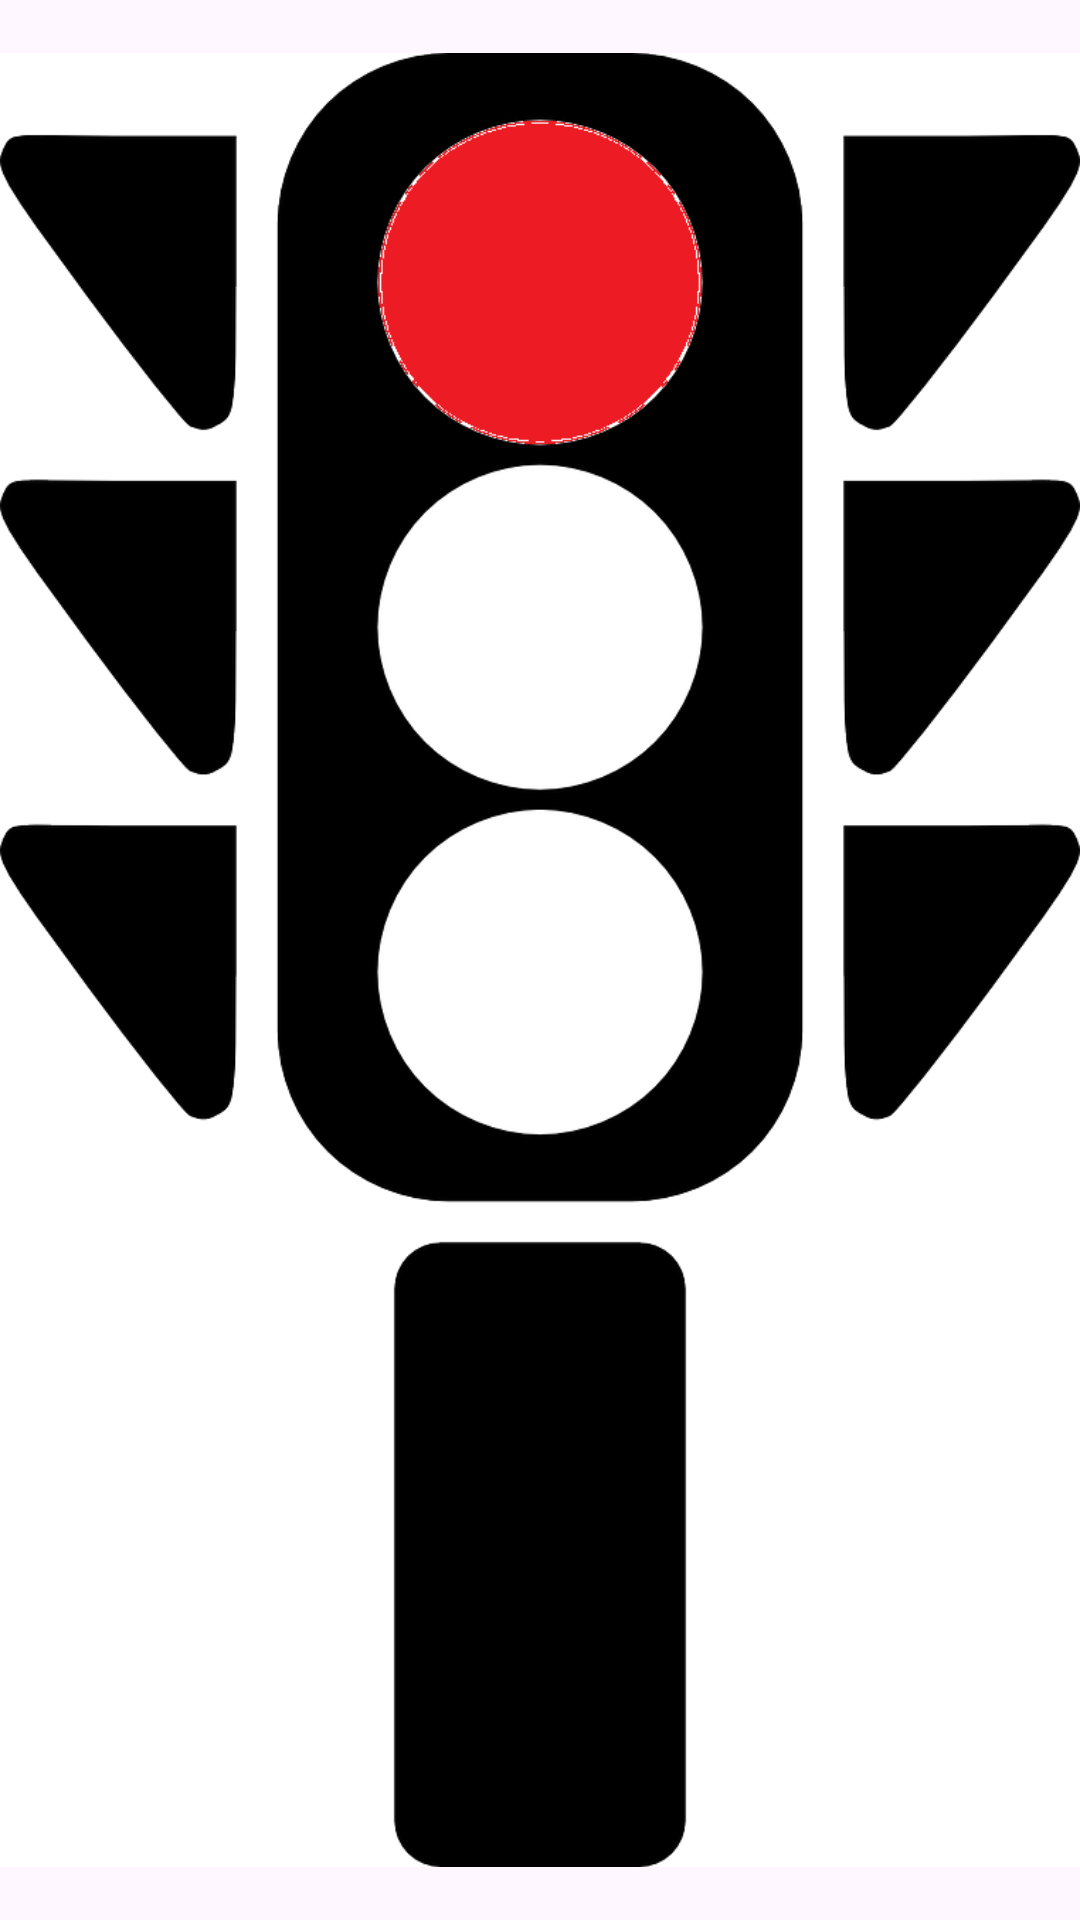

Reconstruct the res/layout file that produces this screen, plus the resources it refers to.
<!-- AndroidManifest.xml: application theme Theme.Seminario_2_Diseño_Interfaces_FranciscoRequenaSánchez -->
<!-- res/layout/activity_ejercicio3_main.xml -->
<?xml version="1.0" encoding="utf-8"?>
<androidx.constraintlayout.widget.ConstraintLayout xmlns:android="http://schemas.android.com/apk/res/android"
    xmlns:app="http://schemas.android.com/apk/res-auto"
    xmlns:tools="http://schemas.android.com/tools"
    android:id="@+id/main"
    android:layout_width="match_parent"
    android:layout_height="match_parent"
    tools:context=".Ejercicio3MainActivity">

    <ImageView
        android:id="@+id/semaforoverde"
        android:layout_width="match_parent"
        android:layout_height="match_parent"
        android:src="@drawable/semaforo"
        android:adjustViewBounds="true"

        />
    <ImageView
        android:id="@+id/semaforoamarillo"
        android:layout_width="match_parent"
        android:layout_height="match_parent"
        android:src="@drawable/semaforo2"
        android:adjustViewBounds="true"

        />
    <ImageView
        android:id="@+id/semafororojo"
        android:layout_width="match_parent"
        android:layout_height="match_parent"
        android:src="@drawable/semaforo3"
        android:adjustViewBounds="true"

        />

</androidx.constraintlayout.widget.ConstraintLayout>
<!-- resources referenced by this layout -->
<resources>
  <!-- drawable semaforo: png bitmap (drawable, 54959 bytes) -->
  <!-- drawable semaforo2: png bitmap (drawable, 54899 bytes) -->
  <!-- drawable semaforo3: png bitmap (drawable, 54661 bytes) -->
  <style name="Theme.Seminario_2_Diseño_Interfaces_FranciscoRequenaSánchez" parent="Base.Theme.Seminario_2_Diseño_Interfaces_FranciscoRequenaSánchez" />
  <style name="Base.Theme.Seminario_2_Diseño_Interfaces_FranciscoRequenaSánchez" parent="Theme.Material3.DayNight.NoActionBar">
          
          
      </style>
</resources>
